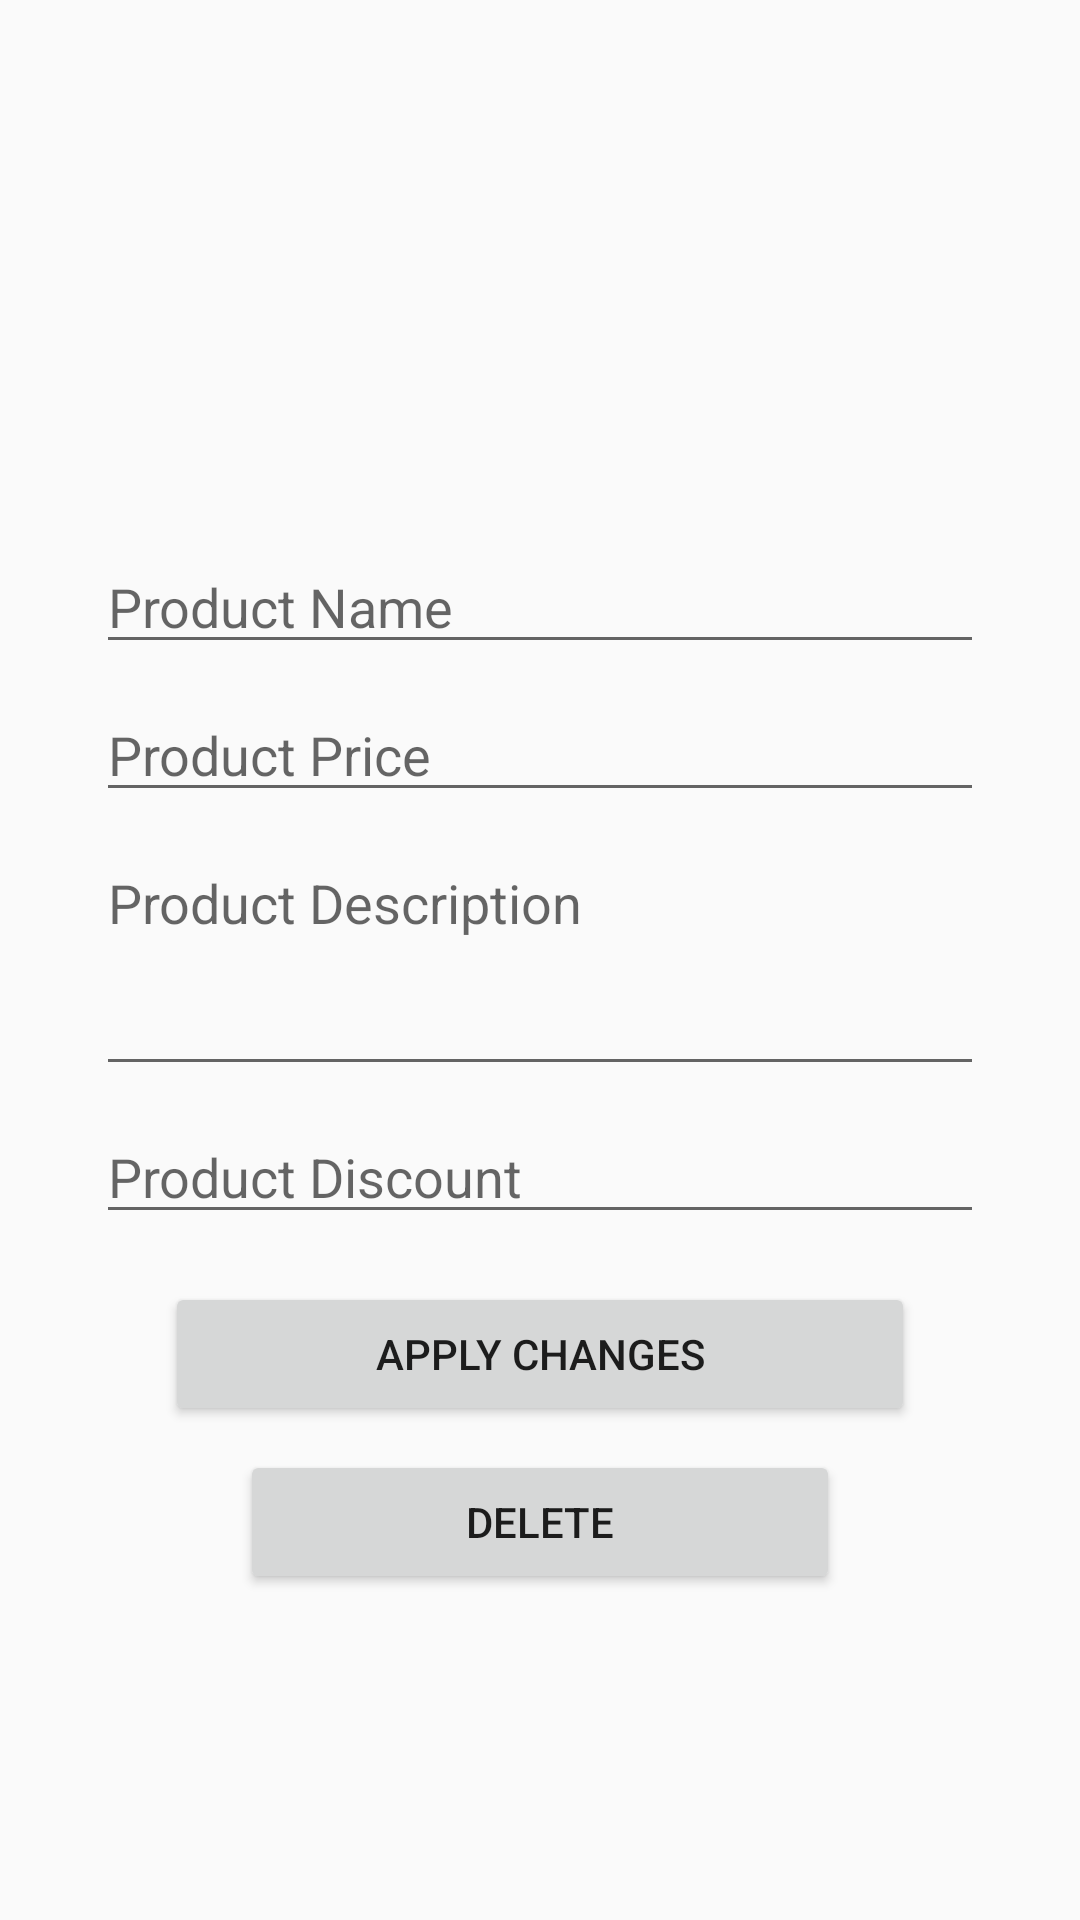

Android layout source for this screen:
<!-- AndroidManifest.xml: application theme AppTheme -->
<!-- res/layout/activity_admin_maintain_products.xml -->
<?xml version="1.0" encoding="utf-8"?>
<androidx.constraintlayout.widget.ConstraintLayout xmlns:android="http://schemas.android.com/apk/res/android"
    xmlns:app="http://schemas.android.com/apk/res-auto"
    xmlns:tools="http://schemas.android.com/tools"
    android:layout_width="match_parent"
    android:layout_height="match_parent"
    tools:context=".AdminMaintainProductsActivity">

    <ImageView
        android:id="@+id/product_image_maintain"
        android:layout_width="162dp"
        android:layout_height="156dp"
        android:layout_marginTop="8dp"
        app:layout_constraintEnd_toEndOf="parent"
        app:layout_constraintStart_toStartOf="parent"
        app:layout_constraintTop_toTopOf="parent"
        app:srcCompat="@mipmap/ic_launcher" />

    <EditText
        android:id="@+id/product_name_maintain"
        android:layout_width="0dp"
        android:layout_height="wrap_content"
        android:layout_marginStart="32dp"
        android:layout_marginTop="16dp"
        android:layout_marginEnd="32dp"
        android:ems="10"
        android:hint="Product Name"
        android:inputType="text"
        app:layout_constraintEnd_toEndOf="parent"
        app:layout_constraintStart_toStartOf="parent"
        app:layout_constraintTop_toBottomOf="@+id/product_image_maintain" />

    <EditText
        android:id="@+id/product_price_maintain"
        android:layout_width="0dp"
        android:layout_height="wrap_content"
        android:layout_marginStart="32dp"
        android:layout_marginTop="8dp"
        android:layout_marginEnd="32dp"
        android:ems="10"
        android:inputType="text"
        android:hint="Product Price"
        app:layout_constraintEnd_toEndOf="parent"
        app:layout_constraintStart_toStartOf="parent"
        app:layout_constraintTop_toBottomOf="@+id/product_name_maintain" />

    <EditText
        android:id="@+id/product_description_maintain"
        android:layout_width="0dp"
        android:layout_height="wrap_content"
        android:layout_marginStart="32dp"
        android:layout_marginTop="8dp"
        android:layout_marginEnd="32dp"
        android:ems="10"
        android:gravity="start"
        android:hint="Product Description"
        android:inputType="textMultiLine"
        android:lines="3"
        app:layout_constraintEnd_toEndOf="parent"
        app:layout_constraintStart_toStartOf="parent"
        app:layout_constraintTop_toBottomOf="@+id/product_price_maintain" />

    <EditText
        android:id="@+id/product_discount_maintain"
        android:layout_width="0dp"
        android:layout_height="wrap_content"
        android:layout_marginStart="32dp"
        android:layout_marginTop="8dp"
        android:layout_marginEnd="32dp"
        android:ems="10"
        android:inputType="text"
        android:hint="Product Discount"
        app:layout_constraintEnd_toEndOf="parent"
        app:layout_constraintStart_toStartOf="parent"
        app:layout_constraintTop_toBottomOf="@+id/product_description_maintain" />

    <Button
        android:id="@+id/apply_changes_Btn"
        android:layout_width="250dp"
        android:layout_height="wrap_content"
        android:layout_marginStart="16dp"
        android:layout_marginTop="16dp"
        android:layout_marginEnd="16dp"
        android:text="Apply Changes"
        app:layout_constraintEnd_toEndOf="parent"
        app:layout_constraintStart_toStartOf="parent"
        app:layout_constraintTop_toBottomOf="@+id/product_discount_maintain" />

    <Button
        android:id="@+id/delete_product_Btn"
        android:layout_width="200dp"
        android:layout_height="wrap_content"
        android:layout_marginStart="16dp"
        android:layout_marginTop="8dp"
        android:layout_marginEnd="16dp"
        android:text="Delete"
        app:layout_constraintEnd_toEndOf="parent"
        app:layout_constraintStart_toStartOf="parent"
        app:layout_constraintTop_toBottomOf="@+id/apply_changes_Btn" />

</androidx.constraintlayout.widget.ConstraintLayout>
<!-- resources referenced by this layout -->
<resources>
  <style name="AppTheme" parent="Theme.AppCompat.Light.DarkActionBar">
          
          <item name="colorPrimary">@color/colorPrimary</item>
          <item name="colorPrimaryDark">@color/colorPrimaryDark</item>
          <item name="colorAccent">@color/colorAccent</item>
      </style>
  <!-- not gathered from this repository: default colours our renderer supplied (Android Studio template values) -->
  <color name="colorPrimary">#FF6200EE</color>
  <color name="colorPrimaryDark">#FF3700B3</color>
  <color name="colorAccent">#FF03DAC5</color>
</resources>
